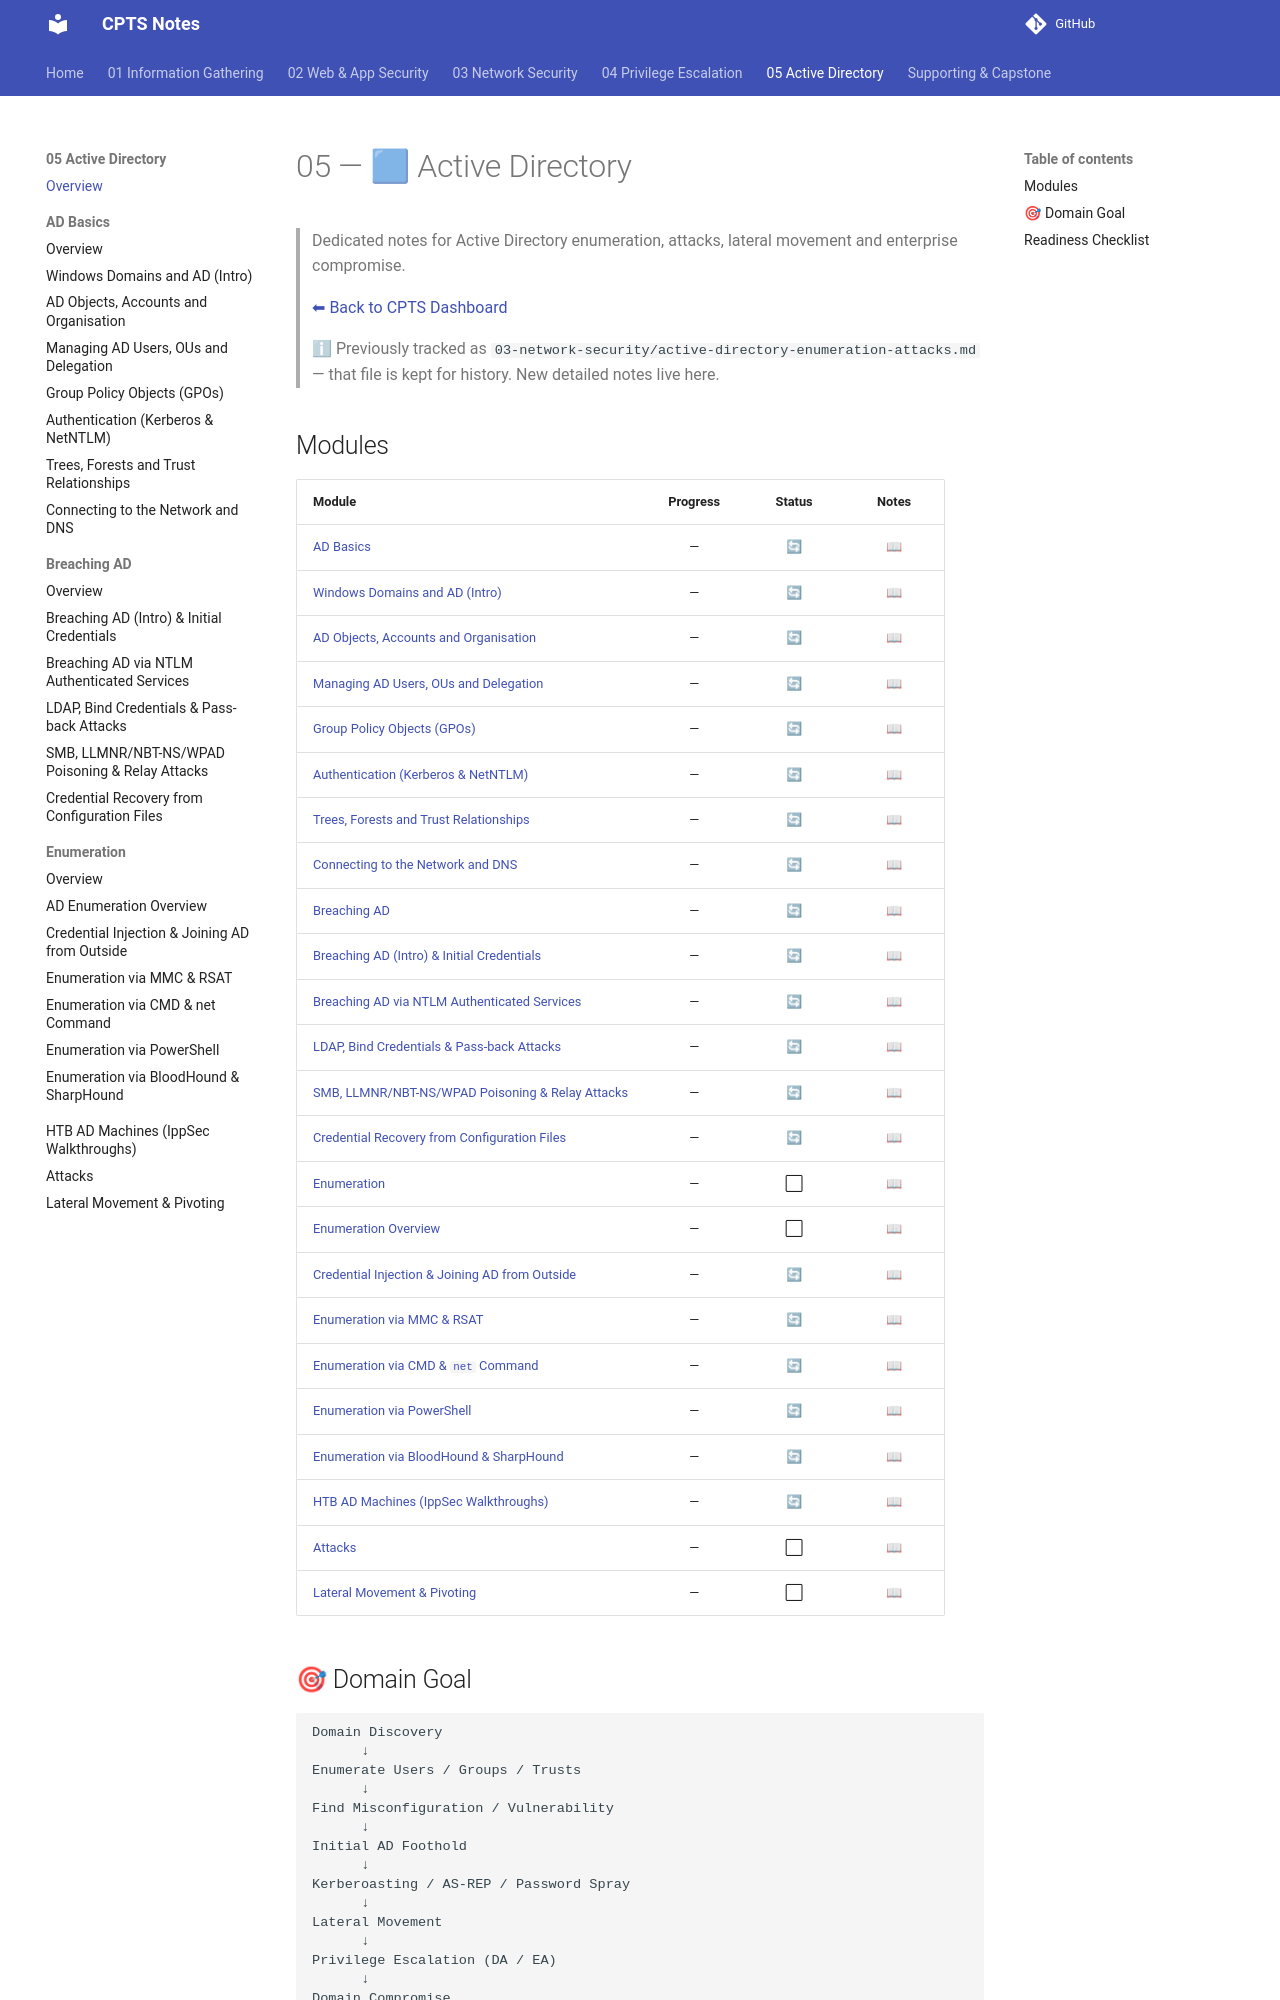

repository: romeo-mhakayakora/CPTS · page: 05-active-directory/index.html · generator: mkdocs

# 05 — 🟦 Active Directory

> Dedicated notes for Active Directory enumeration, attacks, lateral movement and enterprise compromise.
>
> [⬅ Back to CPTS Dashboard](../README.md)

> ℹ Previously tracked as `03-network-security/active-directory-enumeration-attacks.md` — that file is kept for history. New detailed notes live here.
